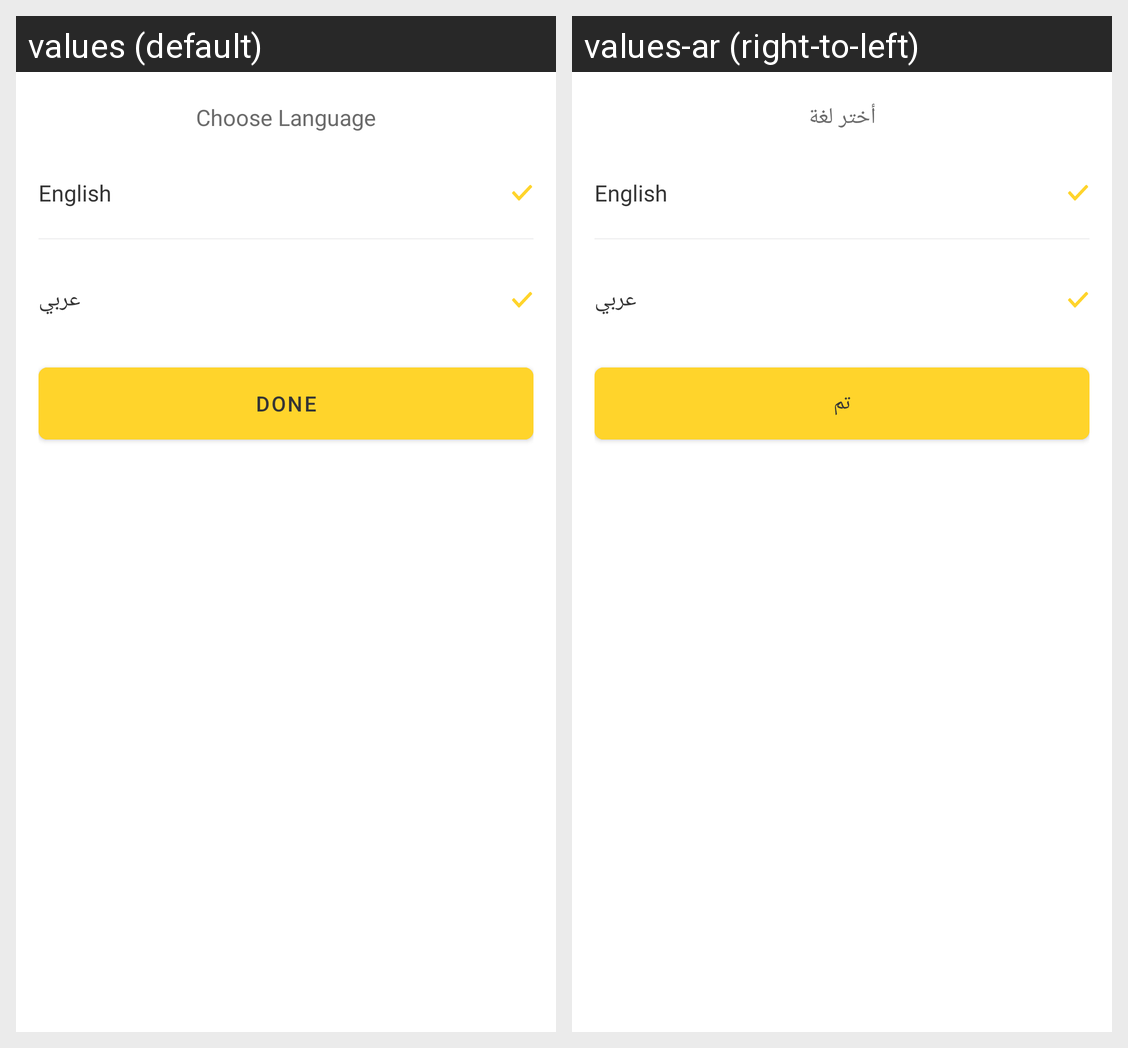

For this localized Android screen grid, give each drawn string resource with its value in every locale shown.
Android screen res/layout/change_language_fragment.xml rendered under 2 locales, left to right: values (default), values-ar (right-to-left). Device: Nexus 5 (rendered at 1080×1920; each locale shown at half size, 540×960, under a caption strip naming it); theme AppTheme.
Strings drawn on this screen, with the default value and each locale's value (text and hints the layout hard-codes, and strings that could not be matched under every locale, appear in the picture but are not listed):

choose_language
  values: Choose Language
  values-ar: أختر لغة

english
  values: English
  values-ar: English  [not translated; the default value is used]

arabic
  values: عربي
  values-ar: عربي  [not translated; the default value is used]

done
  values: Done
  values-ar: تم
